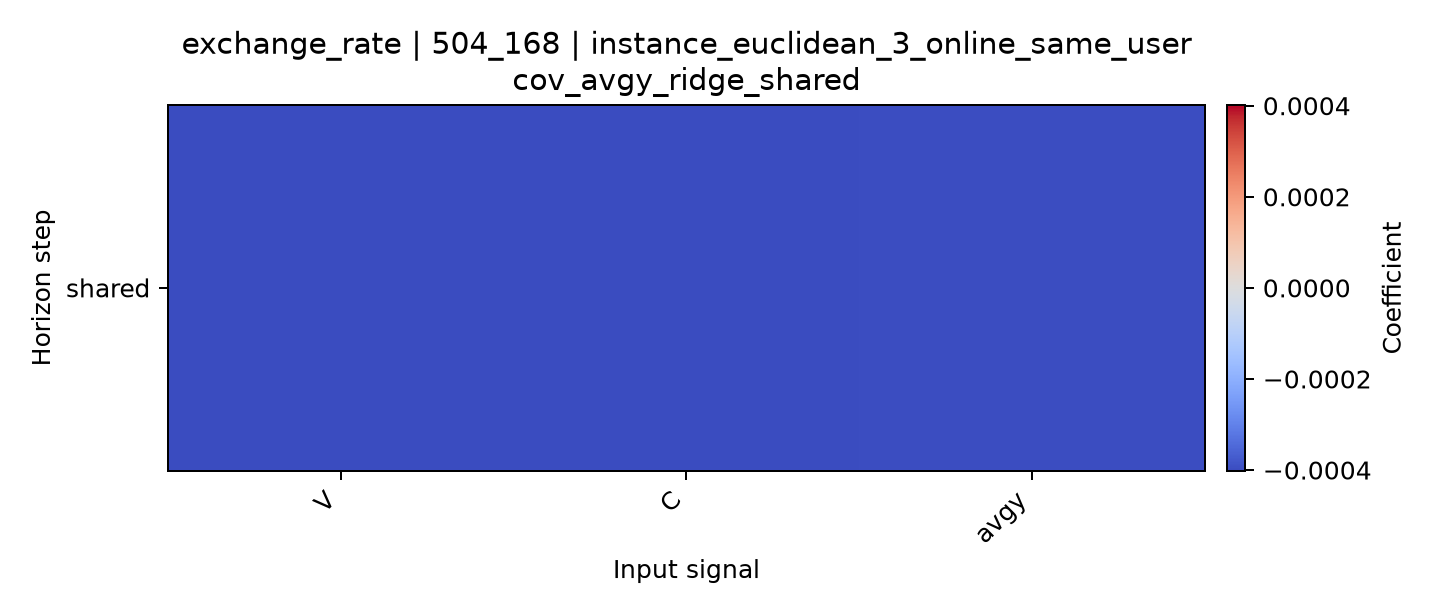

Data behind this chart, as committed beside it:
horizon, V, C, avgy
shared, -0.0004015, -0.0004014, -0.0003959
